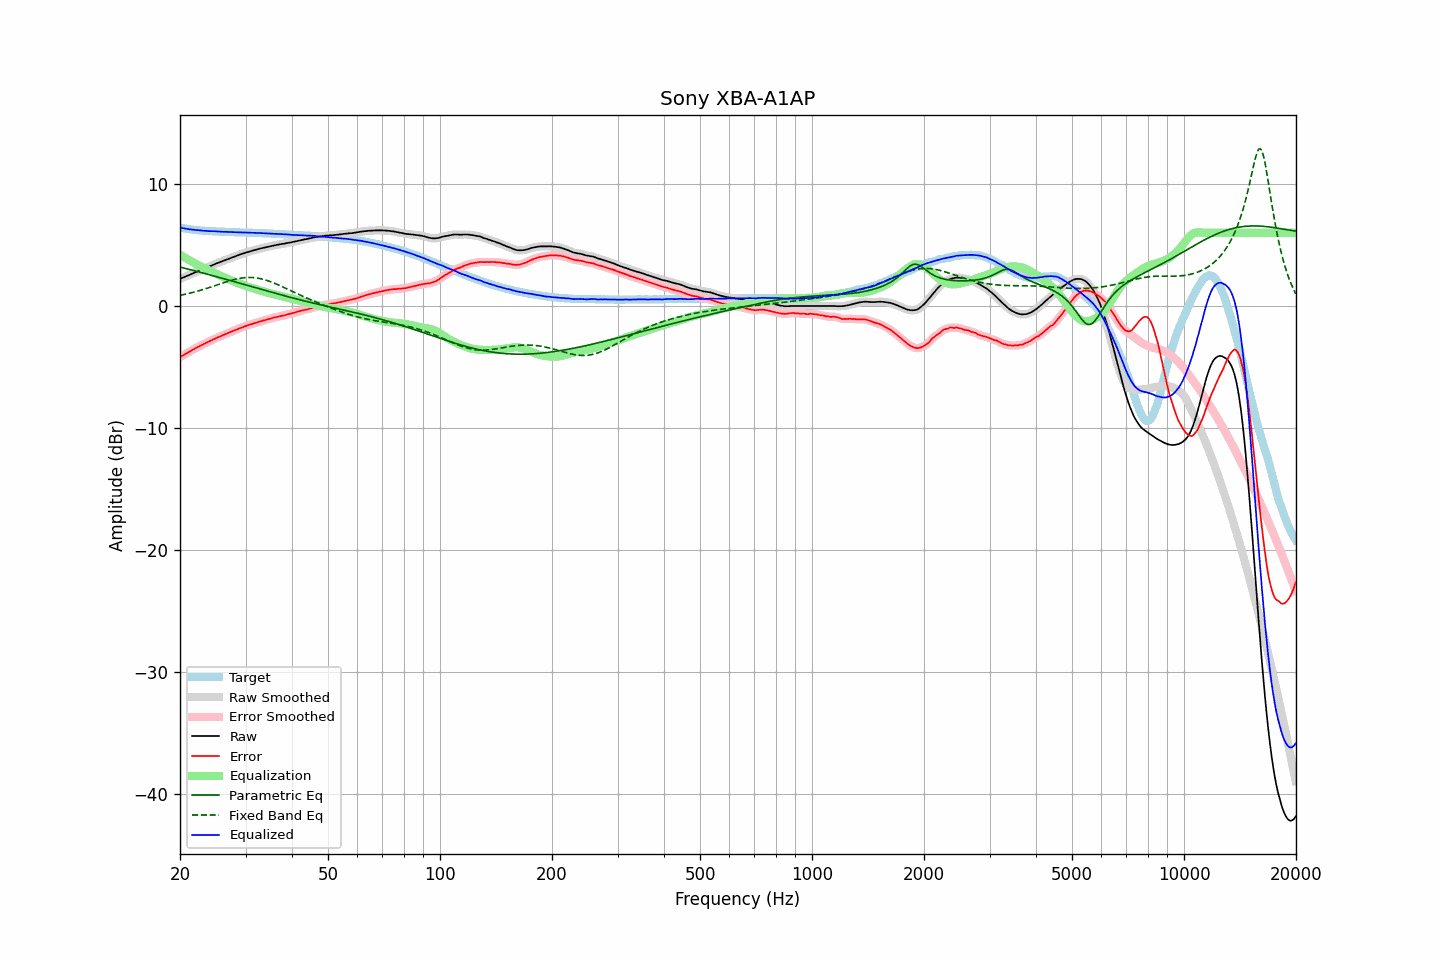

Source data for this figure (header and first rows):
frequency, raw, error, smoothed, error_smoothed, equalization, parametric_eq, fixed_band_eq, equalized_raw, equalized_smoothed, target
20.00, 2.22, -4.20, 2.22, -4.20, 4.20, 3.19, 0.87, 6.42, 6.42, 6.42
20.20, 2.28, -4.11, 2.28, -4.12, 4.12, 3.16, 0.90, 6.40, 6.40, 6.39
20.40, 2.33, -4.04, 2.33, -4.04, 4.04, 3.12, 0.93, 6.37, 6.37, 6.37
20.61, 2.39, -3.96, 2.39, -3.96, 3.96, 3.09, 0.96, 6.35, 6.35, 6.35
20.81, 2.44, -3.89, 2.44, -3.89, 3.88, 3.06, 0.98, 6.32, 6.32, 6.33
21.02, 2.50, -3.81, 2.50, -3.81, 3.81, 3.02, 1.02, 6.31, 6.30, 6.31
21.23, 2.55, -3.74, 2.55, -3.73, 3.73, 2.99, 1.05, 6.28, 6.28, 6.29
21.44, 2.61, -3.66, 2.61, -3.66, 3.66, 2.95, 1.08, 6.27, 6.27, 6.27
21.66, 2.67, -3.58, 2.67, -3.58, 3.58, 2.92, 1.11, 6.25, 6.25, 6.25
21.87, 2.73, -3.51, 2.73, -3.51, 3.51, 2.89, 1.15, 6.24, 6.24, 6.24
22.09, 2.78, -3.44, 2.78, -3.43, 3.44, 2.85, 1.18, 6.22, 6.22, 6.22
22.31, 2.84, -3.36, 2.84, -3.37, 3.37, 2.82, 1.22, 6.21, 6.21, 6.21
22.54, 2.90, -3.30, 2.90, -3.30, 3.30, 2.78, 1.26, 6.20, 6.19, 6.19
22.76, 2.95, -3.23, 2.95, -3.23, 3.23, 2.75, 1.30, 6.18, 6.18, 6.18
22.99, 3.01, -3.16, 3.01, -3.17, 3.16, 2.71, 1.33, 6.17, 6.17, 6.17
23.22, 3.06, -3.10, 3.06, -3.10, 3.10, 2.68, 1.38, 6.16, 6.16, 6.16
23.45, 3.12, -3.03, 3.12, -3.04, 3.04, 2.64, 1.42, 6.16, 6.15, 6.15
23.69, 3.17, -2.97, 3.17, -2.97, 2.97, 2.60, 1.46, 6.14, 6.14, 6.14
23.92, 3.22, -2.92, 3.22, -2.91, 2.91, 2.57, 1.50, 6.13, 6.14, 6.14
24.16, 3.28, -2.85, 3.28, -2.85, 2.85, 2.53, 1.54, 6.13, 6.13, 6.13
24.40, 3.33, -2.80, 3.33, -2.79, 2.79, 2.50, 1.59, 6.12, 6.12, 6.13
24.65, 3.39, -2.73, 3.39, -2.73, 2.73, 2.46, 1.63, 6.12, 6.12, 6.12
24.89, 3.45, -2.67, 3.45, -2.67, 2.67, 2.43, 1.68, 6.12, 6.12, 6.12
25.14, 3.50, -2.60, 3.50, -2.60, 2.61, 2.39, 1.72, 6.11, 6.11, 6.11
25.39, 3.55, -2.54, 3.55, -2.55, 2.55, 2.35, 1.77, 6.10, 6.10, 6.09
25.65, 3.60, -2.49, 3.60, -2.49, 2.49, 2.32, 1.81, 6.09, 6.09, 6.09
25.91, 3.65, -2.43, 3.65, -2.44, 2.43, 2.28, 1.85, 6.08, 6.08, 6.08
26.16, 3.70, -2.38, 3.70, -2.38, 2.38, 2.24, 1.90, 6.08, 6.08, 6.08
26.43, 3.76, -2.32, 3.76, -2.32, 2.32, 2.21, 1.94, 6.08, 6.08, 6.08
26.69, 3.81, -2.26, 3.81, -2.26, 2.26, 2.17, 1.98, 6.07, 6.07, 6.07
26.96, 3.86, -2.21, 3.86, -2.20, 2.21, 2.13, 2.03, 6.07, 6.07, 6.07
27.23, 3.91, -2.15, 3.91, -2.15, 2.15, 2.10, 2.06, 6.06, 6.06, 6.06
27.50, 3.96, -2.10, 3.96, -2.10, 2.09, 2.06, 2.10, 6.05, 6.05, 6.06
27.77, 4.01, -2.04, 4.01, -2.04, 2.04, 2.02, 2.14, 6.05, 6.05, 6.05
28.05, 4.06, -1.98, 4.06, -1.99, 1.98, 1.99, 2.17, 6.04, 6.05, 6.04
28.33, 4.11, -1.93, 4.11, -1.93, 1.93, 1.95, 2.21, 6.04, 6.04, 6.04
28.62, 4.16, -1.88, 4.16, -1.88, 1.88, 1.91, 2.24, 6.04, 6.04, 6.04
28.90, 4.20, -1.83, 4.20, -1.83, 1.83, 1.87, 2.26, 6.03, 6.03, 6.03
29.19, 4.25, -1.78, 4.25, -1.78, 1.78, 1.84, 2.28, 6.03, 6.03, 6.03
29.48, 4.29, -1.73, 4.29, -1.73, 1.73, 1.80, 2.30, 6.02, 6.02, 6.02
29.78, 4.34, -1.68, 4.34, -1.68, 1.68, 1.76, 2.32, 6.02, 6.02, 6.02
30.08, 4.38, -1.64, 4.38, -1.64, 1.64, 1.72, 2.33, 6.02, 6.02, 6.02
30.38, 4.42, -1.59, 4.42, -1.59, 1.59, 1.69, 2.34, 6.01, 6.01, 6.01
30.68, 4.46, -1.55, 4.46, -1.55, 1.55, 1.65, 2.34, 6.01, 6.01, 6.01
30.99, 4.50, -1.51, 4.50, -1.51, 1.51, 1.61, 2.34, 6.01, 6.01, 6.00
31.30, 4.53, -1.47, 4.53, -1.47, 1.47, 1.58, 2.33, 6.00, 6.00, 6.00
31.61, 4.57, -1.42, 4.57, -1.43, 1.42, 1.54, 2.32, 5.99, 5.99, 5.99
31.93, 4.60, -1.39, 4.60, -1.39, 1.38, 1.50, 2.31, 5.98, 5.99, 5.99
32.24, 4.64, -1.35, 4.64, -1.34, 1.34, 1.46, 2.29, 5.98, 5.98, 5.99
32.57, 4.67, -1.30, 4.67, -1.30, 1.30, 1.43, 2.27, 5.97, 5.98, 5.97
32.89, 4.71, -1.26, 4.71, -1.26, 1.27, 1.39, 2.24, 5.98, 5.97, 5.97
33.22, 4.74, -1.23, 4.74, -1.22, 1.23, 1.35, 2.21, 5.97, 5.97, 5.97
33.55, 4.77, -1.18, 4.77, -1.19, 1.19, 1.31, 2.18, 5.96, 5.96, 5.95
33.89, 4.80, -1.15, 4.80, -1.15, 1.15, 1.28, 2.14, 5.95, 5.95, 5.95
34.23, 4.83, -1.12, 4.83, -1.11, 1.11, 1.24, 2.10, 5.94, 5.94, 5.95
34.57, 4.86, -1.08, 4.86, -1.08, 1.08, 1.20, 2.05, 5.94, 5.94, 5.94
34.92, 4.89, -1.04, 4.89, -1.04, 1.04, 1.17, 2.01, 5.93, 5.93, 5.93
35.27, 4.92, -1.01, 4.92, -1.00, 1.01, 1.13, 1.95, 5.93, 5.93, 5.93
35.62, 4.95, -0.97, 4.95, -0.97, 0.97, 1.09, 1.90, 5.92, 5.92, 5.92
35.97, 4.98, -0.93, 4.98, -0.94, 0.94, 1.05, 1.85, 5.92, 5.92, 5.91
... 635 more rows
